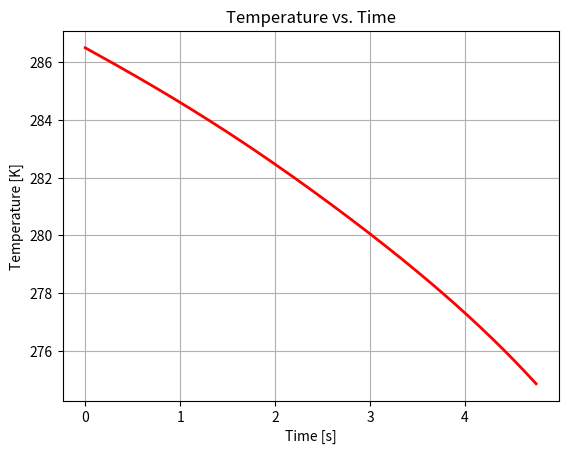
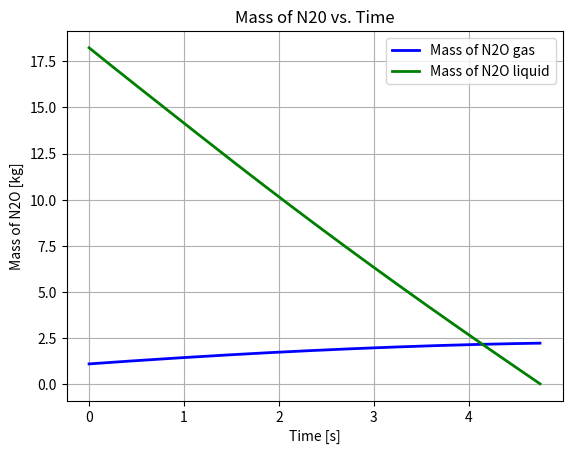
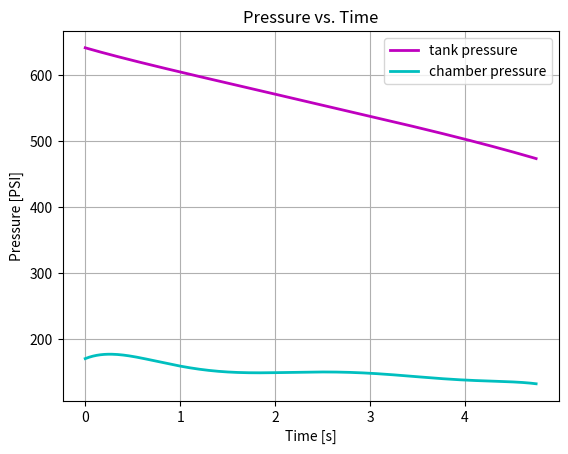

Python code for these plots, in order:
#Converted IdealLiquidModel.m to Python

import numpy as np
import math as m
from scipy.integrate import solve_ivp
import matplotlib.pyplot as plt

# Constants 1
m_loaded = 19.32933  # N2O mass initially loaded into tank [kg]: Test 1
V = 0.0354  # total tank volume [m**3]
Ti = 286.5  # initial temperature [K]: Test 1


R = 8314.3  # universal gas constant [J/(kmol*K)]
MW2 = 44.013  # molecular weight of N2O
G1 = 96.512  # vapor pressure of N2O [Pa] coefficients
G2 = -4045  # valid for Temp range [182.3 K - 309.57 K]
G3 = -12.277
G4 = 2.886e-5
G5 = 2
Q1 = 2.781  # molar specific volume of liquid N2O [m**3/kmol] coefficients
Q2 = 0.27244
Q3 = 309.57
Q4 = 0.2882

n_to = m_loaded / MW2  # initial total N2O in tank [kmol]
Vhat_li = Q2**(1 + (1 - Ti / Q3)**Q4) / Q1  # molar volume of liquid N2O [m**3/kmol]
To = Ti  # initial temperature [K]
P_sato = np.exp(G1 + G2 / To + G3 * np.log(To) + G4 * To**G5)  # initial vapor pressure of N20 [Pa]
n_go = P_sato * (V - Vhat_li * n_to) / (-P_sato * Vhat_li + R * To)  # initial N2O gas [kmol]
n_lo = (n_to * R * To - P_sato * V) / (-P_sato * Vhat_li + R * To)  # initial N2O liquid [kmol]


# Hello
# Initial conditions
y0 = [Ti, n_go, n_lo]

def event1(t, y):
    To, n_go, n_lo = y
    _, _, _, Pe, P = tank_system(t, To, n_go, n_lo)
    return Pe - P

event1.terminal = True

def event2(t, y):
    _, _, n_lo = y
    return n_lo

event2.terminal = True

def odefun(t, y):
    To, n_go, n_lo = y
    dT, dn_g, dn_l, _, _ = tank_system(t, To, n_go, n_lo)
    return [dT, dn_g, dn_l]


def tank_system(t, To, n_go, n_lo):
    Pe = -2924.42 * t**6 + 46778.07 * t**5 - 285170.63 * t**4 + 813545.02 * t**3 - 1050701.53 * t**2 + 400465.85 * t + 1175466.2  # Test 1
    # Pe = 101325

    # Given constants
    n_He = 0.0 # helium gas [kmol]
    Cd = 0.425 # discharge coefficient: Test 1
    Ainj = 0.0001219352 # injector area [m**2]
    V = 0.0354 # total tank volume [m**3]
    m_T = 6.4882 # tank mass [kg]
    R = 8314.3 # universal gas constant [J/(kmol*K)]
    MW2 = 44.013 # molecular weight of N2O
    G1 = 96.512 # vapor pressure of N2O [Pa] coefficients
    G2 = -4045 # valid for Temp range [182.3 K - 309.57 K]
    G3 = -12.277
    G4 = 2.886e-5
    G5 = 2
    Tc = 309.57 # critical temperature of N2O [K]
    J1 = 2.3215e7 # heat of vaporization of N2O [J/kmol] coefficients
    J2 = 0.384 # valid for Temp range [182.3 K - 309.57 K]
    J3 = 0
    J4 = 0
    C1 = 0.2079e5 # heat capacity of He at constant pressure [J/(kmol*K)] coefficients
    C2 = 0 # valid for Temp range [100 K - 1500 K]
    C3 = 0
    C4 = 0
    C5 = 0
    D1 = 0.2934e5 # heat capacity of N2O gas at constant pressure [J/(kmol*K)] coefficients
    D2 = 0.3236e5 # valid for Temp range [100 K - 1500 K]
    D3 = 1.1238e3
    D4 = 0.2177e5
    D5 = 479.4
    E1 = 6.7556e4 # heat capacity of N2O liquid at constant pressure [J/(kmol*K)] coefficients
    E2 = 5.4373e1 # valid for Temp range [182.3 K - 200 K]
    E3 = 0
    E4 = 0
    E5 = 0
    Q1 = 2.781 # molar specific volume of liquid N2O [m**3/kmol] coefficients
    Q2 = 0.27244
    Q3 = 309.57
    Q4 = 0.2882

    Vhat_l = Q2**(1+(1-To/Q3)**Q4)/Q1
    CVhat_He = C1 + C2*To + C3*To**2 + C4*To**3 + C5*To**4 - R
    CVhat_g = D1 + D2*((D3/To)/np.sinh(D3/To))**2 + D4*((D5/To)/np.cosh(D5/To))**2 - R
    CVhat_l = E1 + E2*To + E3*To**2 + E4*To**3 + E5*To**4
    Tr = To/Tc
    delta_Hv = J1*(1 - Tr) ** (J2 + J3*Tr + J4*Tr**2)
    P_sat = np.exp(G1 + G2/To + G3*np.log(To) + G4*To**G5)
    dP_sat = (-G2/(To**2) + G3/To + G4*G5*To**(G5-1)) * np.exp(G1 + G2/To + G3*np.log(To) + G4*To**G5)
    Cp_T = (4.8 + 0.00322*To)*155.239
    P = (n_He + n_go)*R*To / (V - n_lo*Vhat_l)

    a = m_T*Cp_T + n_He*CVhat_He + n_go*CVhat_g + n_lo*CVhat_l
    b = P*Vhat_l
    e = -delta_Hv + R*To
    f = -Cd*Ainj*np.sqrt(2/MW2)*np.sqrt((P-Pe)/Vhat_l)
    j = -Vhat_l*P_sat
    k = (V - n_lo*Vhat_l)*dP_sat
    m = R*To
    q = R*n_go

    Z=(-f*(-j*a + (q-k)*b)) / (a*(m+j) + (q-k)*(e-b))
    W=(-Z*(m*a + (q-k)*e)) / (-j*a + (q-k)*b)
    
    dT = (b*W+e*Z)/a
    dn_g = Z
    dn_l = W

    return dT, dn_g, dn_l, Pe, P

# Solve the ODE system using solve_ivp
sol = solve_ivp(odefun, [0, 10], y0, events=[event1, event2], t_eval=np.linspace(0, 10, 500))

# Extract the results
T = sol.y[0]
n_g = sol.y[1]
n_l = sol.y[2]

Pe = np.zeros(len(sol.t))
P = np.zeros(len(sol.t))
for i, ti in enumerate(sol.t):
    _, _, _, Pe[i], P[i] = tank_system(ti, T[i], n_g[i], n_l[i])

# Plotting code
plt.figure()
plt.grid(True)
plt.plot(sol.t, T, 'r', linewidth=2)
plt.title('Temperature vs. Time')
plt.xlabel('Time [s]')
plt.ylabel('Temperature [K]')
plt.show()

plt.figure()
plt.grid(True)
plt.plot(sol.t, n_g * MW2, 'b', linewidth=2)
plt.plot(sol.t, n_l * MW2, 'g', linewidth=2)
plt.title('Mass of N20 vs. Time')
plt.xlabel('Time [s]')
plt.ylabel('Mass of N2O [kg]')
plt.legend(['Mass of N2O gas', 'Mass of N2O liquid'])
plt.show() # chris kongy boy

plt.figure()
plt.grid(True)
plt.plot(sol.t, P/6895, 'm', linewidth=2)
plt.plot(sol.t, Pe/6895, 'c', linewidth=2)
plt.title('Pressure vs. Time')
plt.xlabel('Time [s]')
plt.ylabel('Pressure [PSI]')
plt.legend(['tank pressure', 'chamber pressure'])
plt.show()
